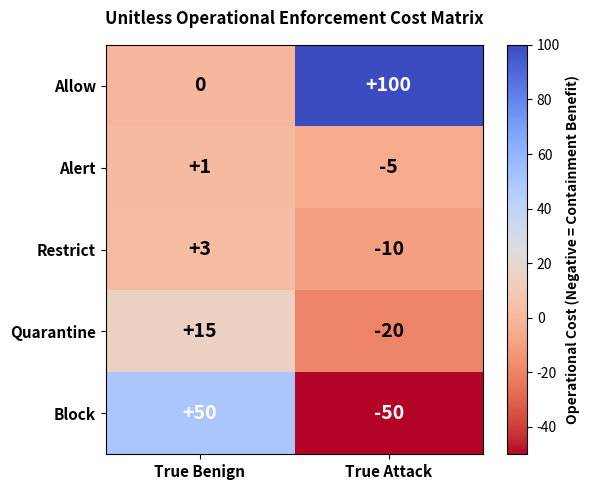

The script that saved this image: (Note: this script raises an exception after producing the figure.)
import numpy as np
import matplotlib
matplotlib.use("Agg")
import matplotlib.pyplot as plt

actions = ["Allow", "Alert", "Restrict", "Quarantine", "Block"]
labels = ["True Benign", "True Attack"]

# Cost matrix: shape (5, 2)
# row: action, col: label
mat = np.array([
    [0, 100],
    [1, -5],
    [3, -10],
    [15, -20],
    [50, -50],
])

fig, ax = plt.subplots(figsize=(6, 5))
cax = ax.imshow(mat, cmap="coolwarm_r", aspect="auto", vmin=-50, vmax=100)

for i in range(len(actions)):
    for j in range(len(labels)):
        val = mat[i, j]
        color = "white" if abs(val) > 40 else "black"
        sign = "+" if val > 0 else ""
        ax.text(j, i, f"{sign}{val}", ha="center", va="center", color=color, fontweight="bold", fontsize=14)

ax.set_xticks(np.arange(len(labels)))
ax.set_yticks(np.arange(len(actions)))
ax.set_xticklabels(labels, fontweight="bold", fontsize=11)
ax.set_yticklabels(actions, fontweight="bold", fontsize=11)
plt.title("Unitless Operational Enforcement Cost Matrix", fontsize=12, fontweight="bold", pad=15)
cbar = plt.colorbar(cax)
cbar.set_label("Operational Cost (Negative = Containment Benefit)", fontsize=10, fontweight="bold")
plt.tight_layout()
plt.savefig("paper2/figures/O3_cost_matrix_heatmap.png", dpi=300)
plt.close()
print("Saved paper2/figures/O3_cost_matrix_heatmap.png")
